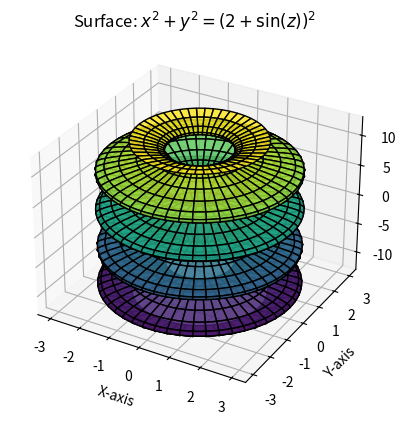

The matplotlib source for this figure:
import numpy as np
import matplotlib.pyplot as plt

#Choose z-range from -4π to 4π
z = np.linspace(-4*np.pi, 4*np.pi, 300) #Generate 400 points from -4π to 4π
theta = np.linspace(0, 2*np.pi, 300) #Generate 400 points from 0 to 2π
Z, Theta = np.meshgrid(z, theta) #Create a meshgrid for 3D surface plotting

# Calculate radius R as a function of z
# def f(z):
#     return 1 + 0.3*np.cos(2*z)

# R = f(Z) 

R = 2 + np.sin(Z)
X = R * np.cos(Theta) #Calculate x values
Y = R * np.sin(Theta) #Calculate y values

fig = plt.figure()
ax = fig.add_subplot(111, projection='3d')
ax.plot_surface(X, Y, Z, cmap='viridis', edgecolor='k', alpha=0.85)
ax.set_xlabel('X-axis')
ax.set_ylabel('Y-axis')
ax.set_zlabel('Z-axis')
ax.set_title(r'Surface: $x^2 + y^2 = (2 + \sin(z))^2$')
plt.show()

#General version for x^2 + y^2 = (f(z))^2